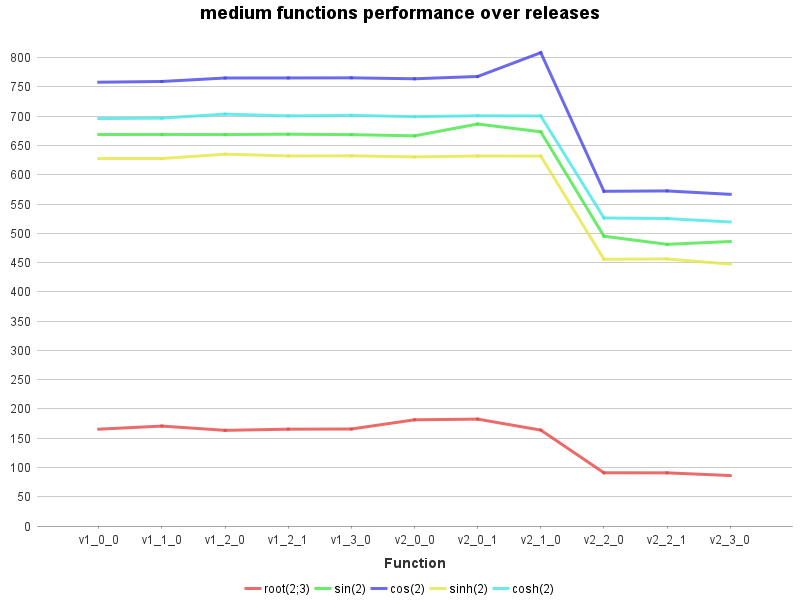

Data behind this chart, as committed beside it:
Function, root(2;3), sin(2), cos(2), sinh(2), cosh(2)
v1_0_0, 165.4, 668.8, 758.1, 627.7, 696.0
v1_1_0, 170.7, 668.9, 759.4, 627.7, 696.8
v1_2_0, 163.4, 668.7, 765.3, 635.2, 703.6
v1_2_1, 165.4, 669.3, 765.4, 632.2, 700.6
v1_3_0, 165.7, 668.6, 765.6, 632.4, 701.6
v2_0_0, 181.4, 666.5, 764.0, 630.5, 699.3
v2_0_1, 182.6, 686.7, 767.9, 632.1, 700.9
v2_1_0, 163.8, 673.4, 808.6, 631.9, 700.5
v2_2_0, 90.9, 495.0, 571.8, 455.7, 526.2
v2_2_1, 90.8, 481.2, 572.4, 456.2, 525.2
v2_3_0, 86.2, 486.0, 566.6, 447.4, 519.4
